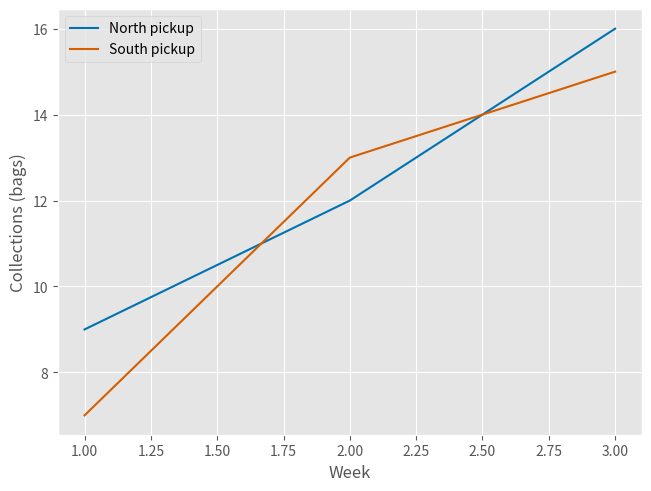

Write the Python code that produced this figure.
import matplotlib.pyplot as plt

with plt.style.context("ggplot"):
    fig, ax = plt.subplots(constrained_layout=True)
    ax.plot([1, 2, 3], [9, 12, 16], color="#0072B2", linestyle="-", label="North pickup")
    ax.plot([1, 2, 3], [7, 13, 15], color="#D55E00", linestyle="-", label="South pickup")
    ax.set(xlabel="Week", ylabel="Collections (bags)")
    ax.legend()
